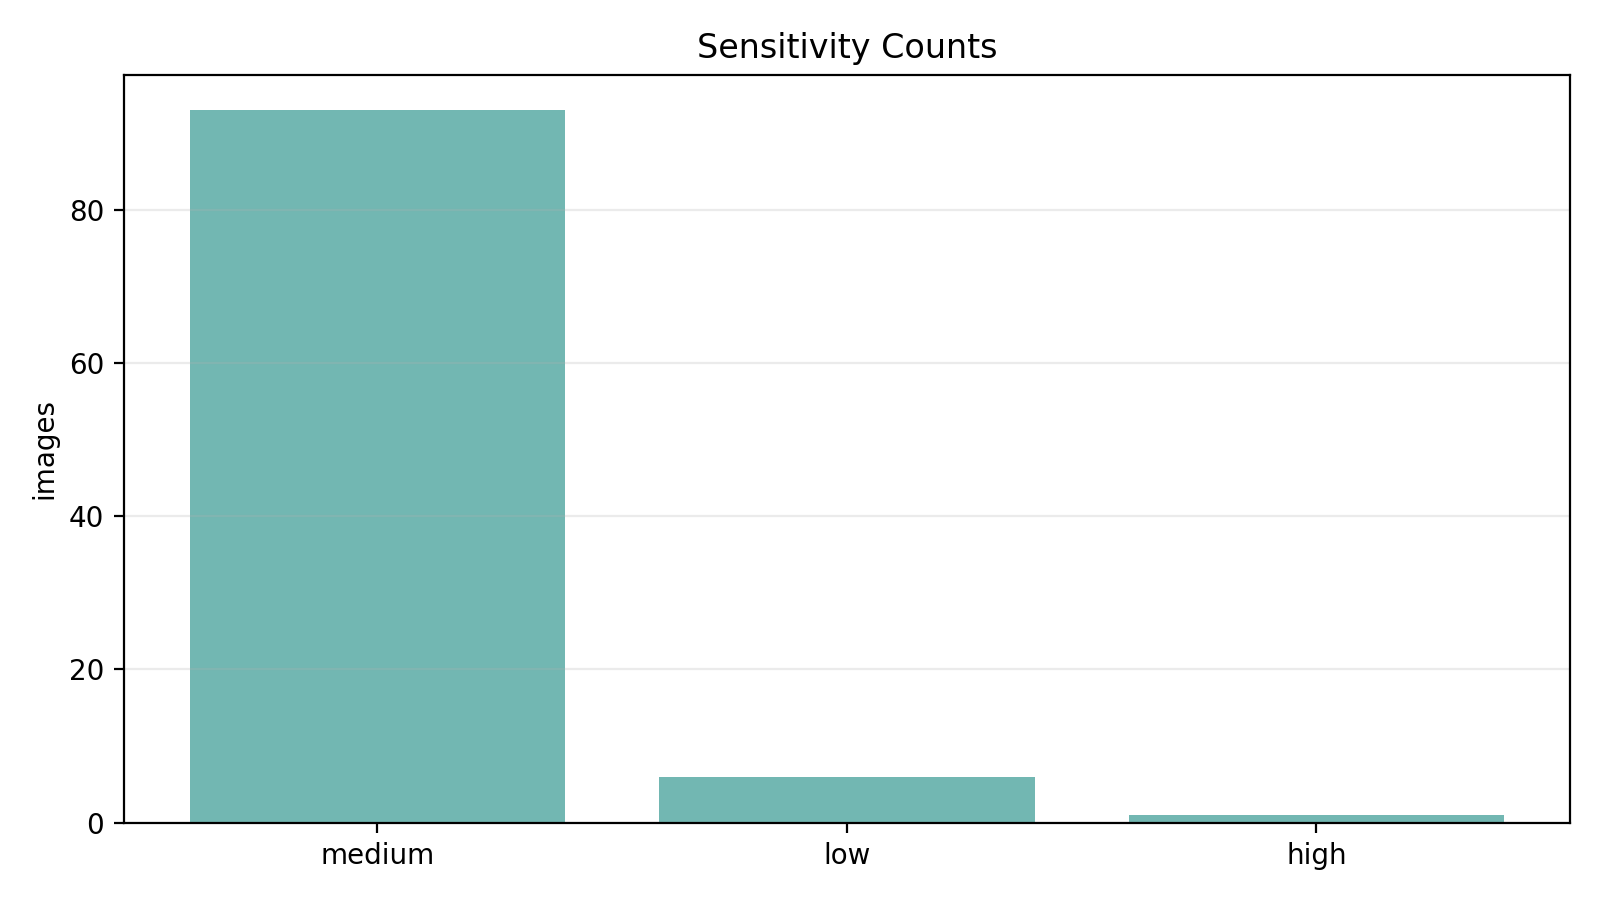

Source data for this figure (header and first rows):
classification_label, count
medium, 93
low, 6
high, 1
